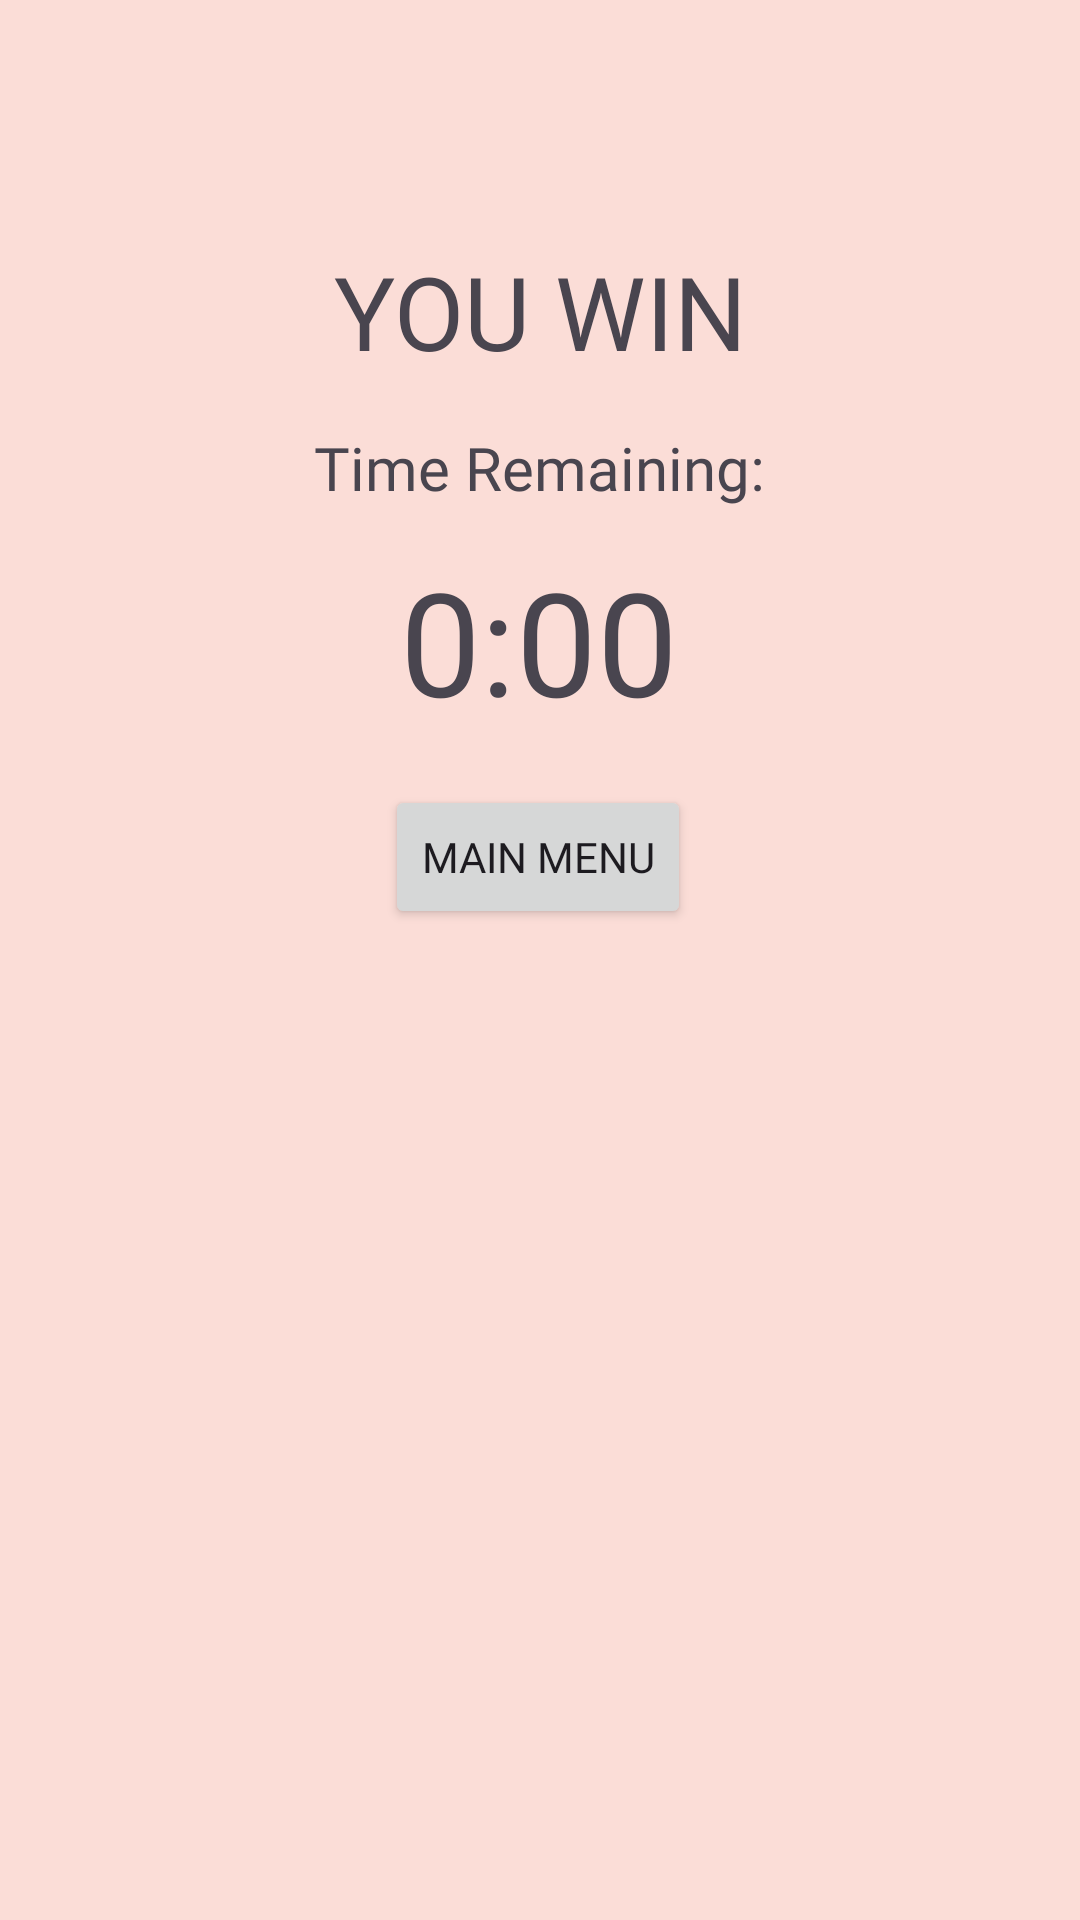

The Android layout XML behind this screen, and the referenced resources:
<!-- AndroidManifest.xml: application theme Theme.ByteMatch -->
<!-- res/layout/win_msg.xml -->
<?xml version="1.0" encoding="utf-8"?>
<androidx.constraintlayout.widget.ConstraintLayout xmlns:android="http://schemas.android.com/apk/res/android"
    xmlns:app="http://schemas.android.com/apk/res-auto"
    xmlns:tools="http://schemas.android.com/tools"
    android:layout_width="match_parent"
    android:layout_height="wrap_content"
    android:layout_margin="0px"
    android:background="#90FACBB9"
    android:padding="25dp">

    <TextView
        android:id="@+id/textView"
        android:layout_width="wrap_content"
        android:layout_height="wrap_content"
        android:layout_marginTop="56dp"
        android:fontFamily="@font/squartiqa4flight"
        android:gravity="center"
        android:text="YOU WIN"
        android:textSize="34sp"
        app:layout_constraintEnd_toEndOf="parent"
        app:layout_constraintStart_toStartOf="parent"
        app:layout_constraintTop_toTopOf="parent" />

    <TextView
        android:id="@+id/textView2"
        android:layout_width="wrap_content"
        android:layout_height="wrap_content"
        android:layout_marginTop="16dp"
        android:fontFamily="@font/squartiqa4flight"
        android:gravity="center"
        android:text="Time Remaining:"
        android:textSize="20sp"
        app:layout_constraintEnd_toEndOf="parent"
        app:layout_constraintHorizontal_bias="0.498"
        app:layout_constraintStart_toStartOf="parent"
        app:layout_constraintTop_toBottomOf="@+id/textView" />

    <TextView
        android:id="@+id/txtFinTime"
        android:layout_width="wrap_content"
        android:layout_height="wrap_content"
        android:layout_marginTop="12dp"
        android:fontFamily="@font/squartiqa4flight"
        android:gravity="center"
        android:text="0:00"
        android:textSize="48sp"
        app:layout_constraintEnd_toEndOf="parent"
        app:layout_constraintHorizontal_bias="0.498"
        app:layout_constraintStart_toStartOf="parent"
        app:layout_constraintTop_toBottomOf="@+id/textView2" />

    <Button
        android:id="@+id/btnMainMenu"
        android:layout_width="wrap_content"
        android:layout_height="wrap_content"
        android:layout_marginTop="16dp"
        android:fontFamily="@font/squartiqa4flight"
        android:gravity="center"
        android:text="Main Menu"
        app:layout_constraintEnd_toEndOf="parent"
        app:layout_constraintHorizontal_bias="0.497"
        app:layout_constraintStart_toStartOf="parent"
        app:layout_constraintTop_toBottomOf="@+id/txtFinTime" />
</androidx.constraintlayout.widget.ConstraintLayout>
<!-- resources referenced by this layout -->
<resources>
  <style name="Theme.ByteMatch" parent="Base.Theme.ByteMatch" />
  <style name="Base.Theme.ByteMatch" parent="Theme.Material3.DayNight.NoActionBar">
          
          
      </style>
</resources>
